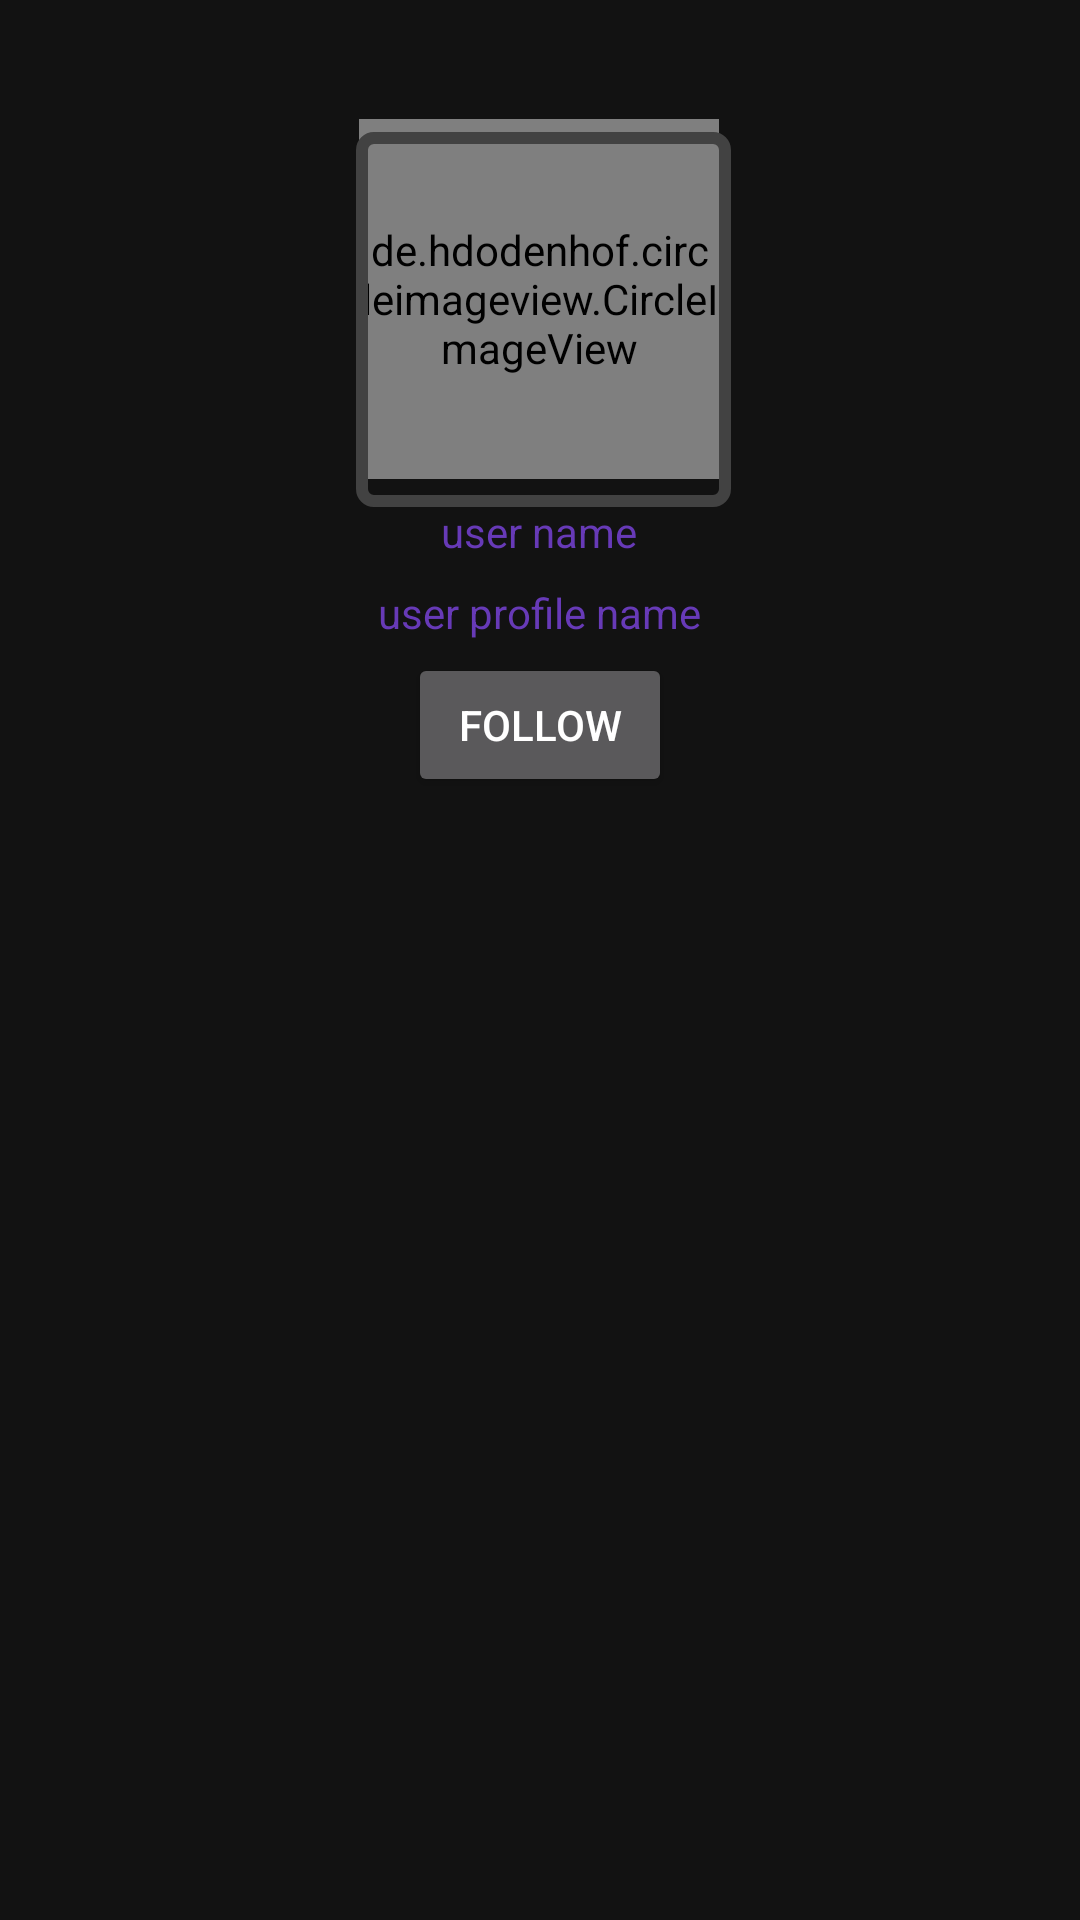

Layout XML and referenced resources for this Android screen:
<!-- AndroidManifest.xml: application theme Theme.EinfachTierisch -->
<!-- res/layout/user_item_layout.xml -->
<?xml version="1.0" encoding="utf-8"?>
<androidx.constraintlayout.widget.ConstraintLayout xmlns:android="http://schemas.android.com/apk/res/android"
    xmlns:app="http://schemas.android.com/apk/res-auto"
    xmlns:tools="http://schemas.android.com/tools"
    android:layout_width="match_parent"
    android:layout_height="match_parent">


    <de.hdodenhof.circleimageview.CircleImageView
        android:id="@+id/user_profile_image_search"
        android:layout_width="120dp"
        android:layout_height="120dp"
        android:background="@drawable/profile"
        app:layout_constraintBottom_toBottomOf="parent"
        app:layout_constraintEnd_toEndOf="parent"
        app:layout_constraintHorizontal_bias="0.498"
        app:layout_constraintStart_toStartOf="parent"
        app:layout_constraintTop_toTopOf="parent"
        app:layout_constraintVertical_bias="0.076"
        app:srcCompat="@drawable/button_black_blackground" />

    <TextView
        android:id="@+id/textView7"
        android:layout_width="wrap_content"
        android:layout_height="wrap_content"
        android:layout_marginTop="8dp"
        android:text="user name"
        android:textColor="#673AB7"
        app:layout_constraintEnd_toEndOf="@+id/user_profile_image_search"
        app:layout_constraintStart_toStartOf="@+id/user_profile_image_search"
        app:layout_constraintTop_toBottomOf="@+id/user_profile_image_search" />

    <TextView
        android:id="@+id/textView8"
        android:layout_width="wrap_content"
        android:layout_height="wrap_content"
        android:layout_marginTop="8dp"
        android:text="user profile name"
        android:textColor="#673AB7"
        android:textColorHighlight="#673AB7"
        app:layout_constraintEnd_toEndOf="@+id/textView7"
        app:layout_constraintStart_toStartOf="@+id/textView7"
        app:layout_constraintTop_toBottomOf="@+id/textView7" />

    <Button
        android:id="@+id/button3"
        android:layout_width="wrap_content"
        android:layout_height="wrap_content"
        android:layout_marginTop="4dp"
        android:text="Follow"
        app:layout_constraintEnd_toEndOf="@+id/textView8"
        app:layout_constraintStart_toStartOf="@+id/textView8"
        app:layout_constraintTop_toBottomOf="@+id/textView8" />

    <ImageView
        android:id="@+id/imageView9"
        android:layout_width="125dp"
        android:layout_height="125dp"
        android:layout_marginTop="44dp"
        app:layout_constraintEnd_toEndOf="@+id/textView8"
        app:layout_constraintHorizontal_bias="0.437"
        app:layout_constraintStart_toStartOf="@+id/textView8"
        app:layout_constraintTop_toTopOf="parent"
        app:srcCompat="@drawable/button_black_blackground" />

</androidx.constraintlayout.widget.ConstraintLayout>
<!-- resources referenced by this layout -->
<resources>
  <!-- drawable button_black_blackground (drawable-v24) -->
  <?xml version="1.0" encoding="utf-8"?>
  <shape
      xmlns:android="http://schemas.android.com/apk/res/android"
      android:shape="rectangle"
      >
  
  
      <corners android:radius="4dp"></corners>
  
  
      <stroke android:width="4dp"
          android:color="@color/cardview_dark_background"
          ></stroke>
  
  
  </shape>
  <style name="Theme.EinfachTierisch" parent="Theme.MaterialComponents.NoActionBar">
          
          <item name="colorPrimary">@color/purple_500</item>
          <item name="colorPrimaryVariant">@color/purple_700</item>
          <item name="colorOnPrimary">@color/white</item>
          
          <item name="colorSecondary">@color/teal_200</item>
          <item name="colorSecondaryVariant">@color/teal_700</item>
          <item name="colorOnSecondary">@color/black</item>
          
          <item name="android:statusBarColor">#053700B3</item>
          
      </style>
  <!-- not gathered from this repository: default colours our renderer supplied (Android Studio template values) -->
  <color name="purple_500">#FF6200EE</color>
  <color name="purple_700">#FF3700B3</color>
  <color name="teal_200">#FF03DAC5</color>
  <color name="teal_700">#FF018786</color>
  <color name="black">#FF000000</color>
  <color name="white">#FFFFFFFF</color>
</resources>
